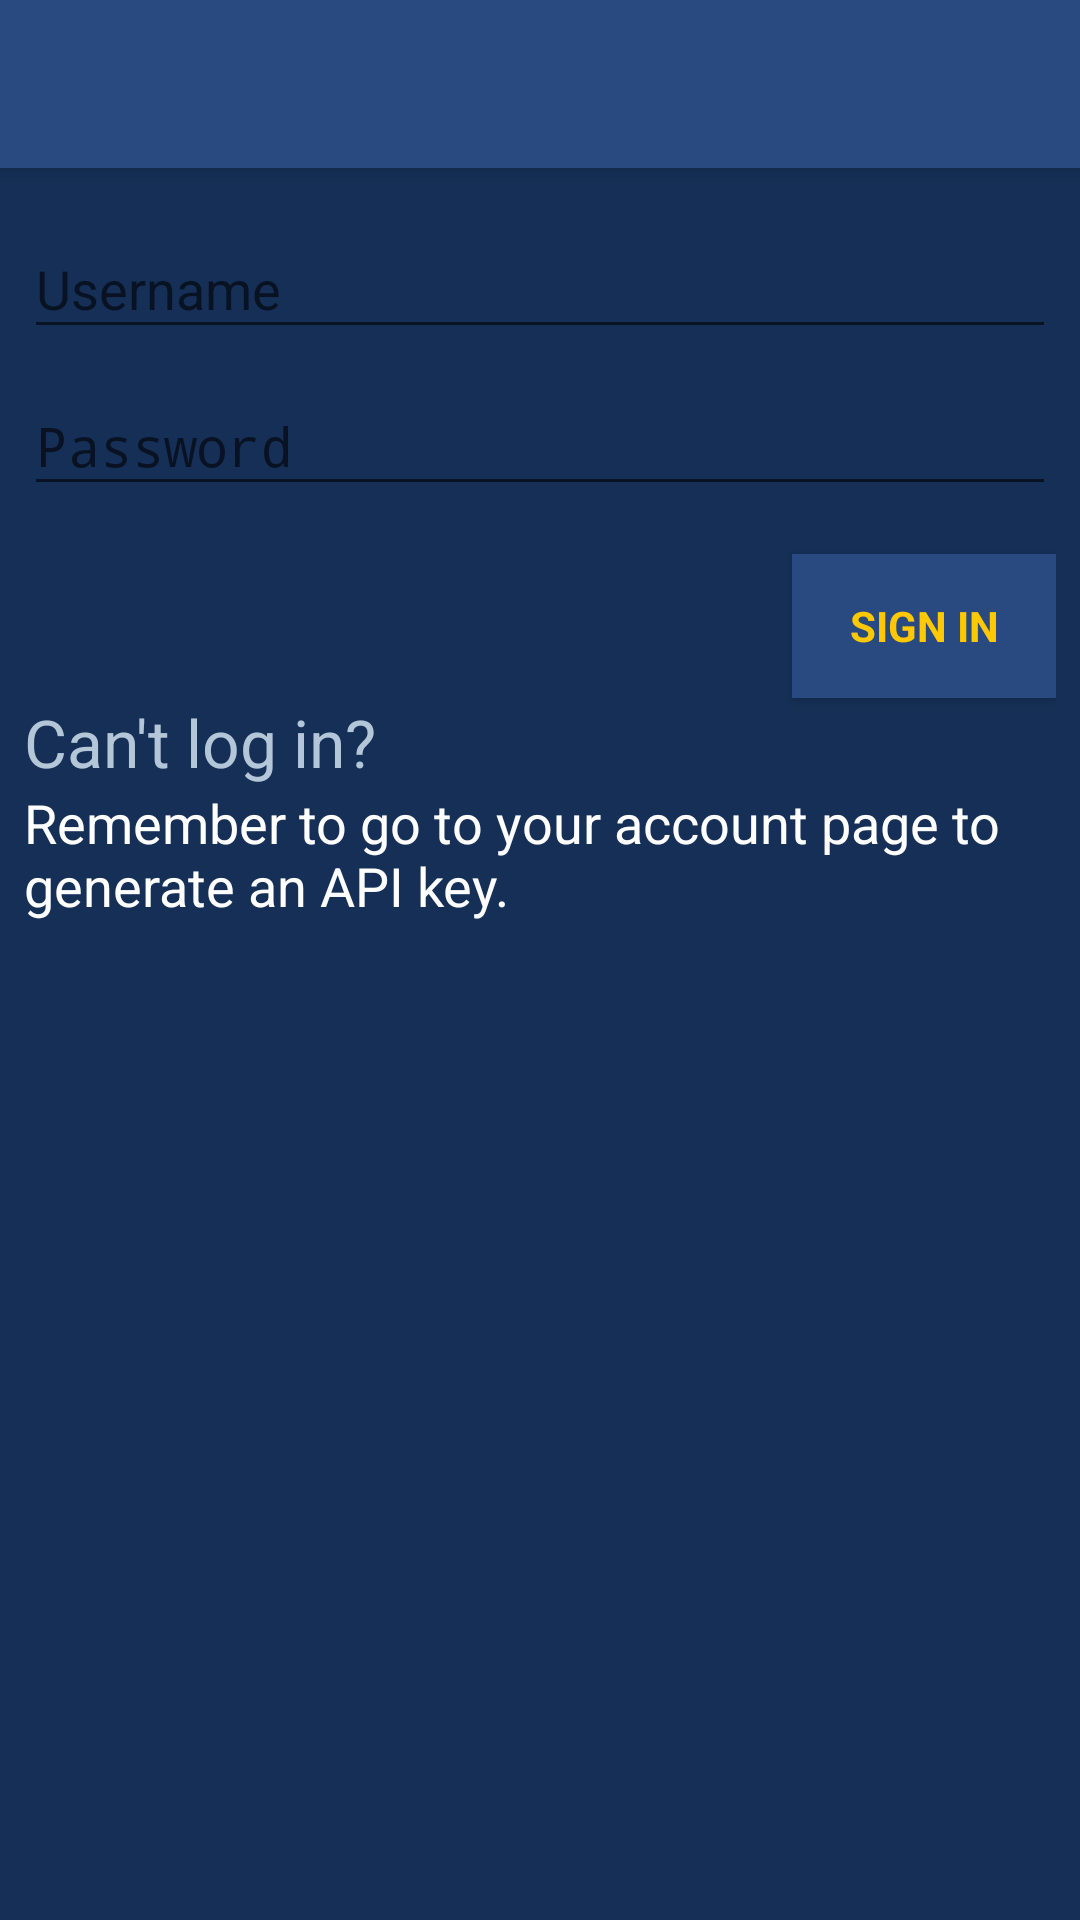

This screen was rendered from an Android layout file. Write that file and the resources it references.
<!-- AndroidManifest.xml: activity theme AppTheme.NoActionBar -->
<!-- res/layout/activity_login.xml -->
<?xml version="1.0" encoding="utf-8"?>
<android.support.v4.widget.DrawerLayout
    android:id="@+id/drawer_layout"
    xmlns:android="http://schemas.android.com/apk/res/android"
    xmlns:app="http://schemas.android.com/apk/res-auto"
    xmlns:tools="http://schemas.android.com/tools"
    android:layout_width="match_parent"
    android:layout_height="match_parent"
    android:fitsSystemWindows="true"
    tools:openDrawer="start">

    <android.support.design.widget.CoordinatorLayout
        android:layout_width="match_parent"
        android:layout_height="match_parent"
        android:fitsSystemWindows="true"
        tools:context="de.e621.rebane.activities.LoginActivity">

        <android.support.design.widget.AppBarLayout
            android:layout_width="match_parent"
            android:layout_height="wrap_content"
            android:theme="@style/AppTheme.AppBarOverlay">

            <android.support.v7.widget.Toolbar
                android:id="@+id/toolbar"
                android:layout_width="match_parent"
                android:layout_height="?attr/actionBarSize"
                android:background="?attr/colorPrimary"
                app:popupTheme="@style/AppTheme.PopupOverlay"/>

        </android.support.design.widget.AppBarLayout>

        <include layout="@layout/content_login"/>

    </android.support.design.widget.CoordinatorLayout>

    <android.support.design.widget.NavigationView
        android:id="@+id/nav_view"
        android:layout_width="wrap_content"
        android:layout_height="match_parent"
        android:layout_gravity="start"
        android:fitsSystemWindows="true"
        app:headerLayout="@layout/nav_header"
        app:menu="@menu/nav_content"
        android:background="@drawable/cont_nav_bar"/>

</android.support.v4.widget.DrawerLayout>
<!-- res/layout/content_login.xml (included above) -->
<LinearLayout xmlns:android="http://schemas.android.com/apk/res/android"
              xmlns:tools="http://schemas.android.com/tools"
              xmlns:app="http://schemas.android.com/apk/res-auto"
              android:layout_width="match_parent"
              android:layout_height="match_parent"
              android:gravity="center_horizontal"
              android:orientation="vertical"
              android:paddingBottom="@dimen/activity_vertical_margin"
              android:paddingLeft="@dimen/activity_horizontal_margin"
              android:paddingRight="@dimen/activity_horizontal_margin"
              android:paddingTop="@dimen/activity_vertical_margin"
              tools:context="de.e621.rebane.activities.LoginActivity"
              app:layout_behavior="@string/appbar_scrolling_view_behavior"
              android:background="@color/colorPrimaryDark"
              android:clickable="true">

    
    <ProgressBar
        android:id="@+id/login_progress"
        style="?android:attr/progressBarStyleLarge"
        android:layout_width="wrap_content"
        android:layout_height="wrap_content"
        android:layout_marginBottom="8dp"
        android:visibility="gone"
        android:indeterminate="true"/>

    <ScrollView
        android:id="@+id/login_form"
        android:layout_width="match_parent"
        android:layout_height="match_parent"
        android:contextClickable="false"
        android:clickable="true">

        <LinearLayout
            android:layout_width="match_parent"
            android:layout_height="wrap_content"
            android:orientation="vertical"
            android:contextClickable="false"
            android:clickable="true">

            <android.support.design.widget.TextInputLayout
                android:layout_width="match_parent"
                android:layout_height="wrap_content">

                <EditText
                    android:id="@+id/txtUsername"
                    android:layout_width="match_parent"
                    android:layout_height="wrap_content"
                    android:hint="Username"
                    android:maxLines="1"
                    android:singleLine="true"
                    android:textColor="@android:color/white"
                    android:inputType="textPersonName"
                    android:textColorHint="@color/text_neutral"/>

            </android.support.design.widget.TextInputLayout>

            <android.support.design.widget.TextInputLayout
                android:layout_width="match_parent"
                android:layout_height="wrap_content">

                <EditText
                    android:id="@+id/txtPassword"
                    android:layout_width="match_parent"
                    android:layout_height="wrap_content"
                    android:hint="Password"
                    android:inputType="textPassword"
                    android:maxLines="1"
                    android:singleLine="true"
                    android:textColor="@android:color/white"
                    android:textColorHint="@color/text_neutral"/>

            </android.support.design.widget.TextInputLayout>

            <Button
                android:id="@+id/bnLogin"
                style="?android:textAppearanceSmall"
                android:layout_width="wrap_content"
                android:layout_height="wrap_content"
                android:layout_marginTop="16dp"
                android:text="SIGN IN"
                android:textStyle="bold"
                android:background="@color/colorPrimary"
                android:textColor="@color/colorAccent"
                android:layout_gravity="right"
                android:clickable="true"
                android:contextClickable="false"/>

            <TextView
                android:layout_width="wrap_content"
                android:layout_height="wrap_content"
                android:textAppearance="?android:attr/textAppearanceLarge"
                android:text="Can&apos;t log in?"
                android:id="@+id/textView17"
                android:textColor="@color/text_neutral"/>

            <TextView
                android:layout_width="wrap_content"
                android:layout_height="wrap_content"
                android:textAppearance="?android:attr/textAppearanceMedium"
                android:text="Remember to go to your account page to generate an API key."
                android:id="@+id/textView18"
                android:textColor="#ffffff"/>

        </LinearLayout>
    </ScrollView>
</LinearLayout>
<!-- res/layout/nav_header.xml (included above) -->
<?xml version="1.0" encoding="utf-8"?>
<LinearLayout xmlns:android="http://schemas.android.com/apk/res/android"
              android:layout_width="match_parent"
              android:layout_height="@dimen/nav_header_height"
              xmlns:app="http://schemas.android.com/apk/res-auto"
              android:layout_marginTop="@dimen/abc_action_bar_default_height_material"
              android:background="@drawable/side_nav_bar"
              android:gravity="bottom"
              android:orientation="vertical"
              android:paddingBottom="@dimen/activity_vertical_margin"
              android:paddingLeft="@dimen/activity_horizontal_margin"
              android:paddingRight="@dimen/activity_horizontal_margin"
              android:paddingTop="@dimen/activity_vertical_margin"
              android:theme="@style/ThemeOverlay.AppCompat.Dark">

    <de.e621.rebane.components.FixedAspectRatioFrameLayout
        android:layout_width="80dp"
        android:layout_height="80dp"
        app:aspectRatioHeight="1"
        app:aspectRatioWidth="1"
        android:id="@+id/view">

        <de.e621.rebane.components.WebImageView
            android:id="@+id/imageView"
            android:layout_width="match_parent"
            android:layout_height="match_parent"
            android:paddingTop="@dimen/nav_header_vertical_spacing"
            android:layout_gravity="center"
            android:src="@mipmap/ic_avatar"
            android:adjustViewBounds="true"/>
    </de.e621.rebane.components.FixedAspectRatioFrameLayout>

    <TextView
        android:layout_width="match_parent"
        android:layout_height="wrap_content"
        android:paddingTop="@dimen/nav_header_vertical_spacing"
        android:text="Android Studio"
        android:textAppearance="@style/Base.TextAppearance.AppCompat.Large"
        android:id="@+id/drawerLoginName"/>

</LinearLayout>
<!-- resources referenced by this layout -->
<resources>
  <color name="colorAccent">#ffc800</color>
  <color name="colorPrimary">#284a81</color>
  <color name="colorPrimaryDark">#152f56</color>
  <color name="text_neutral">#b4c7d9</color>
  <dimen name="activity_horizontal_margin">8dp</dimen>
  <dimen name="activity_vertical_margin">8dp</dimen>
  <dimen name="nav_header_height">160dp</dimen>
  <dimen name="nav_header_vertical_spacing">16dp</dimen>
  <!-- drawable cont_nav_bar (drawable) -->
  <shape xmlns:android="http://schemas.android.com/apk/res/android"
         android:shape="rectangle">
      <gradient
          android:angle="225"
          android:endColor="@color/text_neutral"
          android:startColor="#ffffff"
          android:type="linear"/>
  </shape>
  <!-- drawable side_nav_bar (drawable) -->
  <shape xmlns:android="http://schemas.android.com/apk/res/android"
         android:shape="rectangle">
      <gradient
          android:angle="225"
          android:centerColor="@color/colorPrimaryDark"
          android:endColor="@color/colorPrimary"
          android:startColor="@color/colorAccent"
          android:type="linear"/>
  </shape>
  <!-- mipmap ic_avatar: png bitmap (mipmap-hdpi, 1845 bytes) -->
  <style name="AppTheme.AppBarOverlay" parent="ThemeOverlay.AppCompat.Dark.ActionBar" />
  <style name="AppTheme.PopupOverlay" parent="ThemeOverlay.AppCompat.Light" />
  <style name="AppTheme.NoActionBar">
          <item name="windowActionBar">false</item>
          <item name="windowNoTitle">true</item>
      </style>
</resources>
